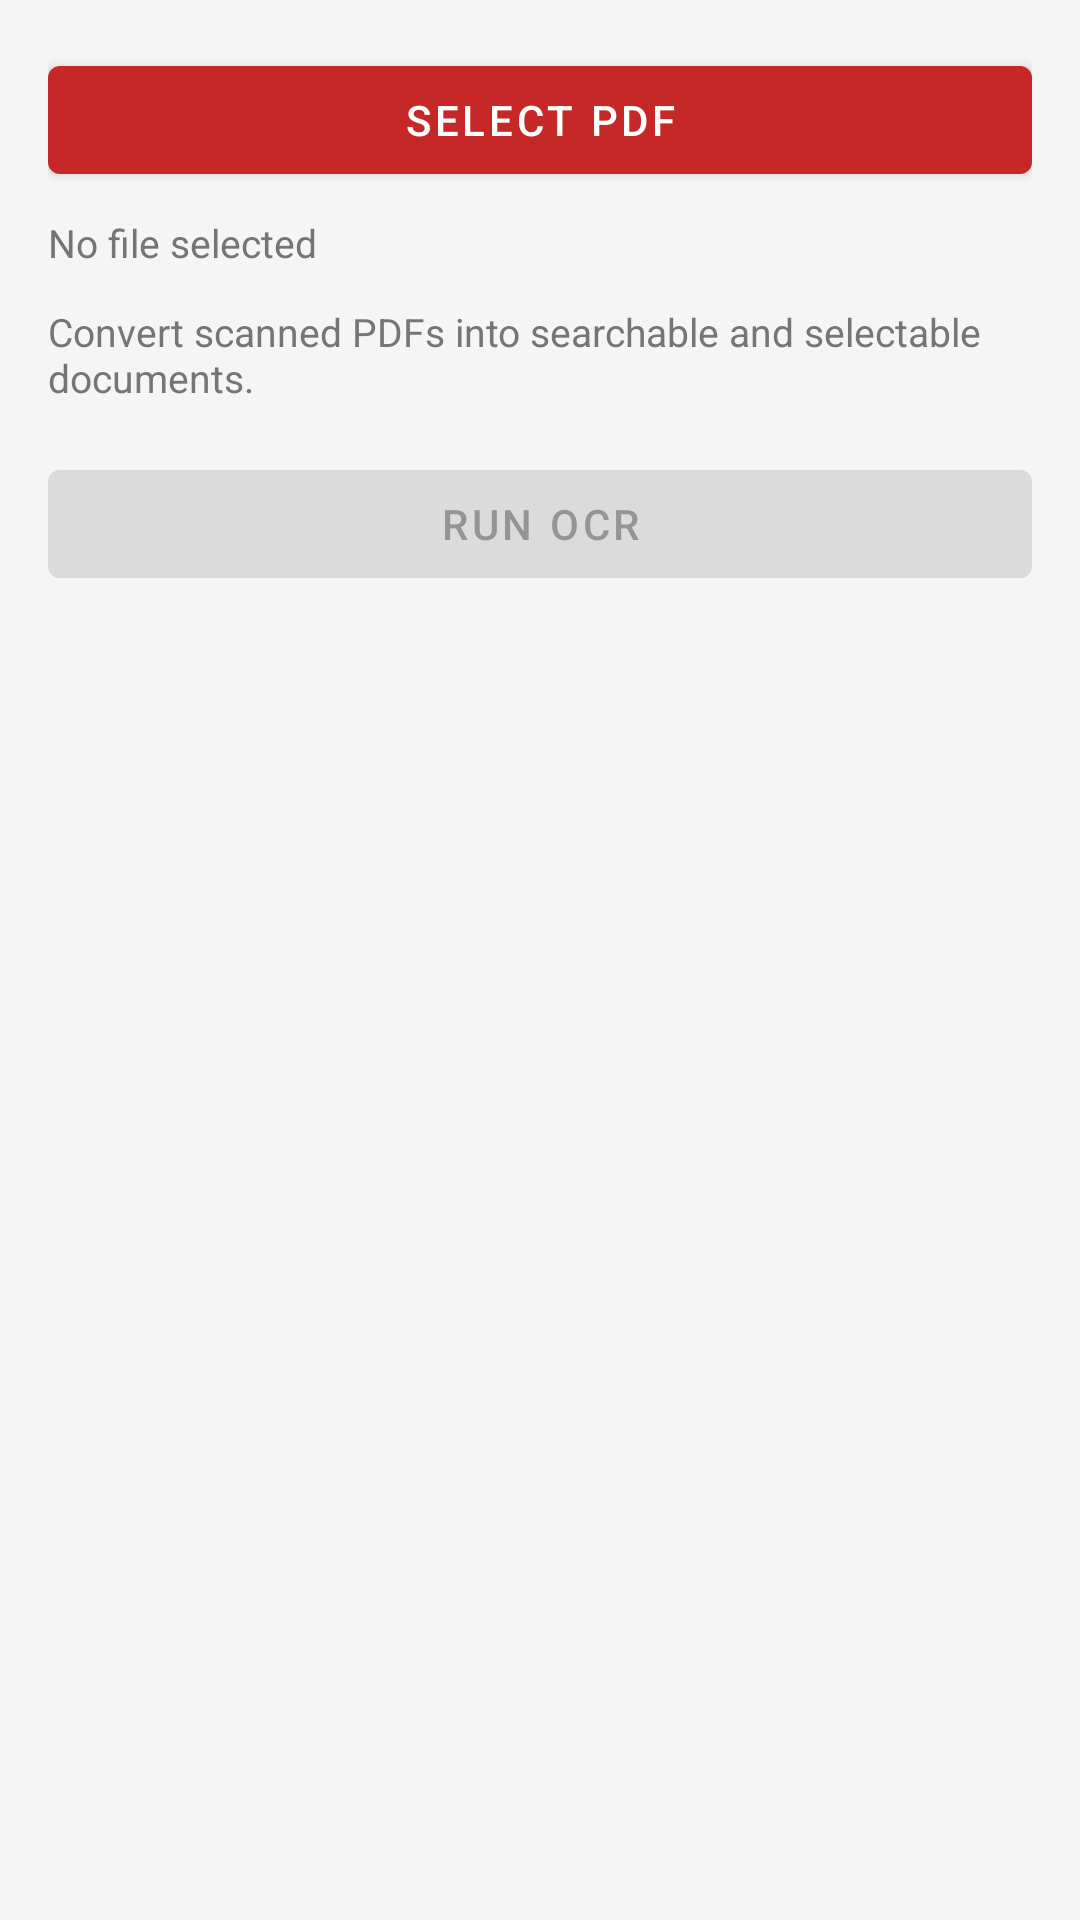

Produce the Android XML layout that renders to this screen, including the resource entries it uses.
<!-- AndroidManifest.xml: application theme Theme.PDFToolsApp -->
<!-- res/layout/activity_ocr_pdf.xml -->
<?xml version="1.0" encoding="utf-8"?>
<LinearLayout
    xmlns:android="http://schemas.android.com/apk/res/android"
    android:layout_width="match_parent"
    android:layout_height="match_parent"
    android:orientation="vertical"
    android:padding="16dp">

    <com.google.android.material.button.MaterialButton
        android:id="@+id/btnSelectFile"
        android:layout_width="match_parent"
        android:layout_height="wrap_content"
        android:text="@string/btn_select_pdf" />

    <TextView
        android:id="@+id/tvSelectedFile"
        android:layout_width="match_parent"
        android:layout_height="wrap_content"
        android:layout_marginTop="8dp"
        android:text="@string/no_file_selected"
        android:textSize="13sp"
        android:textColor="@color/text_secondary" />

    <TextView
        android:layout_width="match_parent"
        android:layout_height="wrap_content"
        android:layout_marginTop="12dp"
        android:text="@string/desc_ocr_pdf"
        android:textSize="13sp"
        android:textColor="@color/text_secondary" />

    <ProgressBar
        android:id="@+id/progressBar"
        android:layout_width="wrap_content"
        android:layout_height="wrap_content"
        android:layout_gravity="center"
        android:layout_marginTop="16dp"
        android:visibility="gone" />

    <com.google.android.material.button.MaterialButton
        android:id="@+id/btnRunOcr"
        android:layout_width="match_parent"
        android:layout_height="wrap_content"
        android:layout_marginTop="16dp"
        android:text="@string/btn_run_ocr"
        android:enabled="false" />

</LinearLayout>
<!-- resources referenced by this layout -->
<resources>
  <color name="text_secondary">#757575</color>
  <string name="btn_run_ocr">Run OCR</string>
  <string name="btn_select_pdf">Select PDF</string>
  <string name="desc_ocr_pdf">Convert scanned PDFs into searchable and selectable documents.</string>
  <string name="no_file_selected">No file selected</string>
  <style name="Theme.PDFToolsApp" parent="Theme.MaterialComponents.DayNight.DarkActionBar">
          <item name="colorPrimary">@color/primary</item>
          <item name="colorPrimaryDark">@color/primary_dark</item>
          <item name="colorAccent">@color/accent</item>
          <item name="android:colorBackground">@color/background</item>
          <item name="colorSurface">@color/surface</item>
          <item name="android:statusBarColor">@color/primary_dark</item>
          <item name="colorOnPrimary">@color/white</item>
          <item name="colorOnSurface">@color/text_primary</item>
      </style>
  <color name="primary">#C62828</color>
  <color name="primary_dark">#8E0000</color>
  <color name="accent">#FF6F00</color>
  <color name="background">#F5F5F5</color>
  <color name="surface">#FFFFFF</color>
  <color name="white">#FFFFFF</color>
  <color name="text_primary">#212121</color>
</resources>
